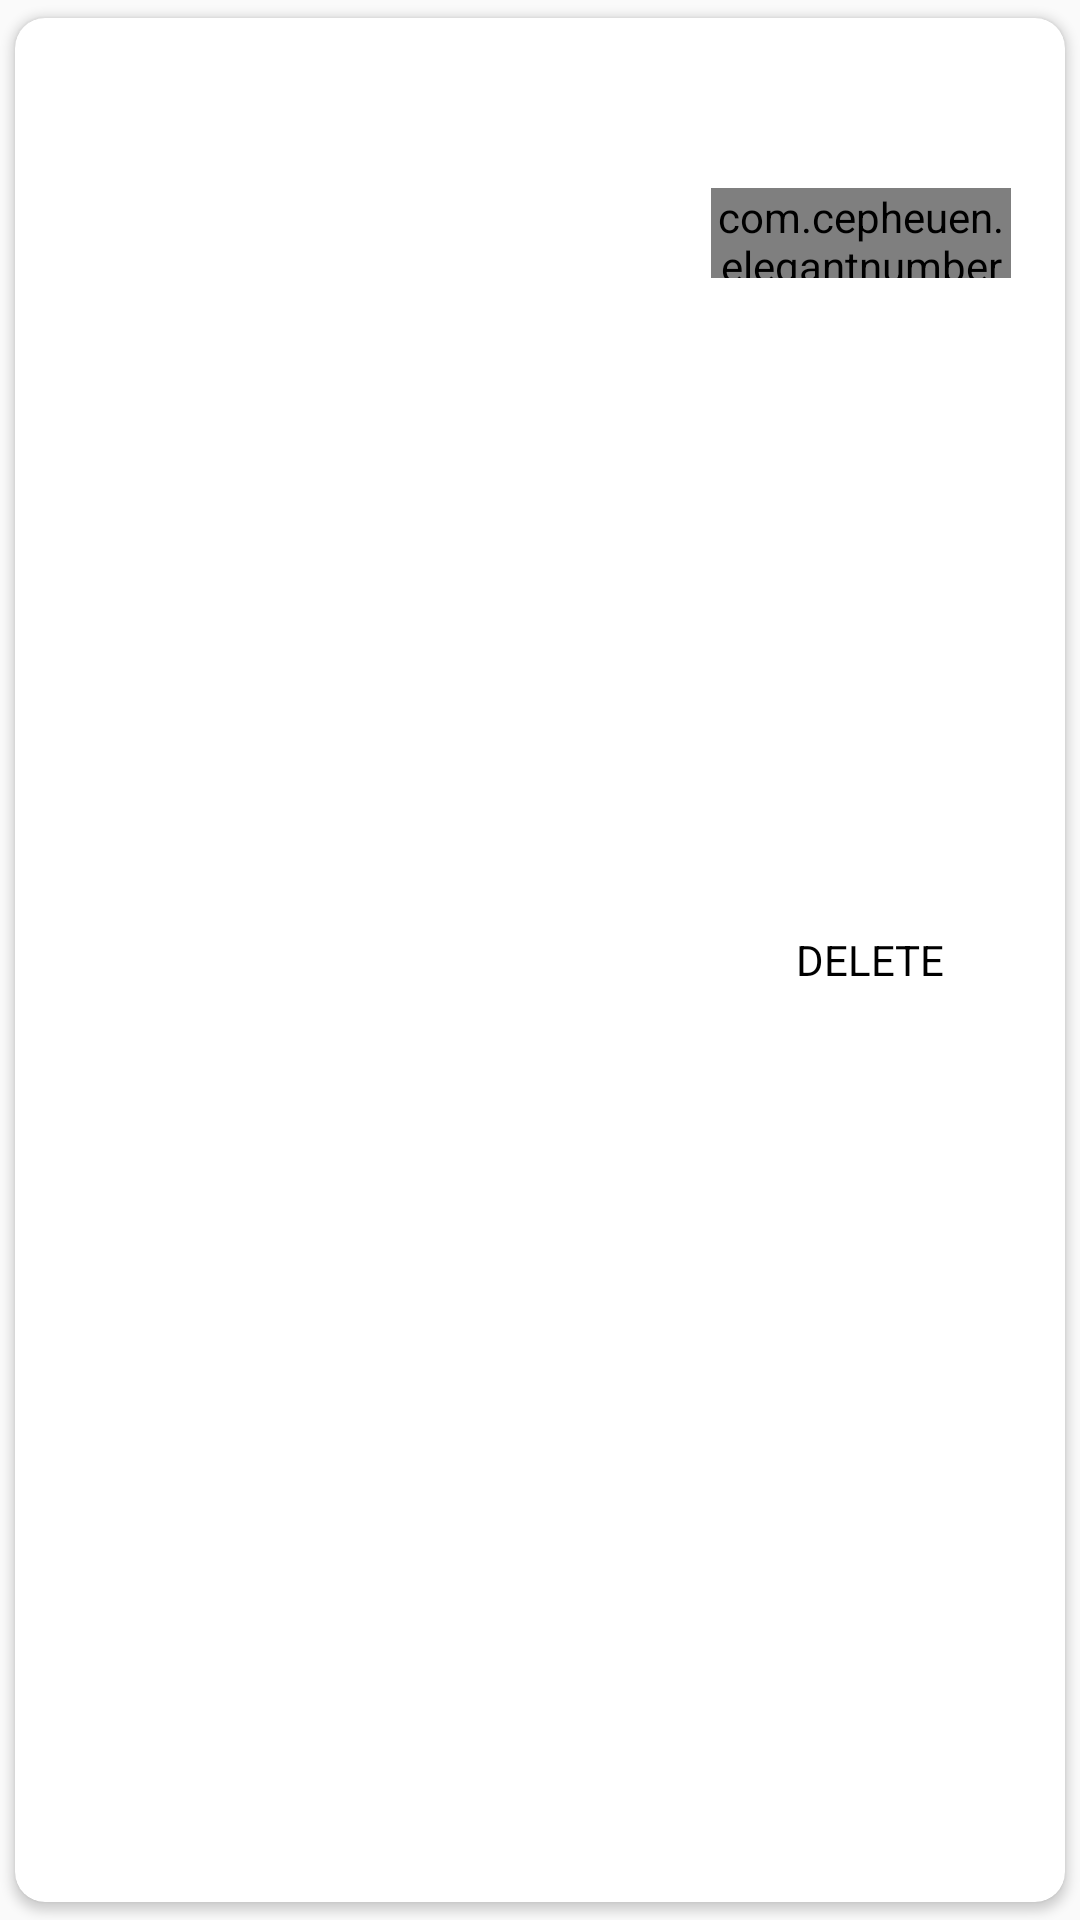

Reconstruct the res/layout file that produces this screen, plus the resources it refers to.
<!-- AndroidManifest.xml: application theme AppTheme.NoActionBar -->
<!-- res/layout/layout_cart.xml -->
<?xml version="1.0" encoding="utf-8"?>
<androidx.cardview.widget.CardView
    xmlns:android="http://schemas.android.com/apk/res/android"
    xmlns:app="http://schemas.android.com/apk/res-auto"
    android:layout_width="match_parent"
    android:layout_height="wrap_content"
    app:cardCornerRadius="10dp"
    app:cardUseCompatPadding="true"
    app:cardBackgroundColor="@android:color/white">

    <RelativeLayout
        android:id="@+id/view_background"
        android:layout_width="match_parent"
        android:layout_height="match_parent">

        <ImageView
            android:id="@+id/deleteIcon"
            android:layout_width="30dp"
            android:layout_height="30dp"
            android:layout_alignParentRight="true"
            android:layout_marginRight="10dp"
            android:layout_centerVertical="true"
            android:src="@drawable/ic_baseline_delete_24" />

        <TextView
            android:text="DELETE"
            android:textColor="@color/black"
            android:layout_width="wrap_content"
            android:layout_height="wrap_content"
            android:layout_toLeftOf="@id/deleteIcon"
            android:layout_centerVertical="true" />

    </RelativeLayout>

    <LinearLayout
        android:id="@+id/view_foreground"
        android:background="@android:color/white"
        android:orientation="horizontal"
        android:layout_margin="8dp"
        android:layout_width="match_parent"
        android:layout_height="wrap_content">

        <ImageView
            android:layout_gravity="center_vertical"
            android:id="@+id/cartImage"
            android:layout_width="80dp"
            android:layout_height="80dp"
            android:scaleType="fitXY" />

        <LinearLayout
            android:orientation="vertical"
            android:layout_marginStart="5dp"
            android:layout_width="match_parent"
            android:layout_height="wrap_content">

            <TextView
                android:textColor="@color/name"
                android:id="@+id/cartName"
                android:textSize="20sp"
                android:fontFamily="@font/montserrat_bold"
                android:layout_width="wrap_content"
                android:layout_height="wrap_content"
                android:singleLine="true"
                android:ellipsize="marquee"
                android:marqueeRepeatLimit ="marquee_forever"
                android:focusable="true"
                android:focusableInTouchMode="true"
                android:scrollHorizontally="true"/>


            <TextView
                android:id="@+id/cartCat"
                android:textSize="16sp"
                android:textColor="@color/official"
                android:layout_width="wrap_content"
                android:layout_height="wrap_content"/>

            <RelativeLayout
                android:layout_width="match_parent"
                android:layout_height="wrap_content">

                <TextView
                    android:id="@+id/cartPrice"
                    android:textSize="16sp"
                    android:textStyle="bold"
                    android:layout_width="wrap_content"
                    android:textColor="@color/price"
                    android:padding="5dp"
                    android:layout_height="wrap_content"/>

                <com.cepheuen.elegantnumberbutton.view.ElegantNumberButton
                    android:id="@+id/cartQuantity"
                    android:layout_width="100dp"
                    android:layout_height="30dp"
                    app:initialNumber="1"
                    app:finalNumber="100"
                    android:layout_alignParentEnd="true"
                    android:layout_marginEnd="10dp"
                    app:textSize="6sp"
                    app:textColor="@color/white" />

            </RelativeLayout>

        </LinearLayout>


    </LinearLayout>

</androidx.cardview.widget.CardView>
<!-- resources referenced by this layout -->
<resources>
  <color name="black">#FF000000</color>
  <color name="name">#232323</color>
  <color name="official">#003A79</color>
  <color name="price">#ED6E00</color>
  <color name="white">#FFFFFFFF</color>
  <style name="AppTheme.NoActionBar" parent="Theme.AppCompat.Light.DarkActionBar">
          <item name="windowActionBar">false</item>
          <item name="windowNoTitle">true</item>
          <item name="android:windowFullscreen">true</item>
          <item name="aboutStyle">@style/Widget.App.AboutPage</item>
  
      </style>
  <style name="Widget.App.AboutPage" parent="about_About">
          <item name="aboutBackground">#ffffff</item>
          <item name="aboutElementIconTint">#333333</item>
          <item name="aboutSeparatorColor">#999999</item>
          <item name="aboutDescriptionTextAppearance">@style/TextAppearance.App.AboutPage.Description</item>
  
          
          <item name="aboutElementTextAppearance">@style/about_elementTextAppearance.Dark</item>
          <item name="aboutGroupTextAppearance">@style/about_groupTextAppearance</item>
      </style>
  <style name="TextAppearance.App.AboutPage.Description" parent="about_descriptionTextAppearance.Dark">
          <item name="android:textStyle">bold|italic</item>
          <item name="android:textColor">@color/black</item>
      </style>
</resources>
